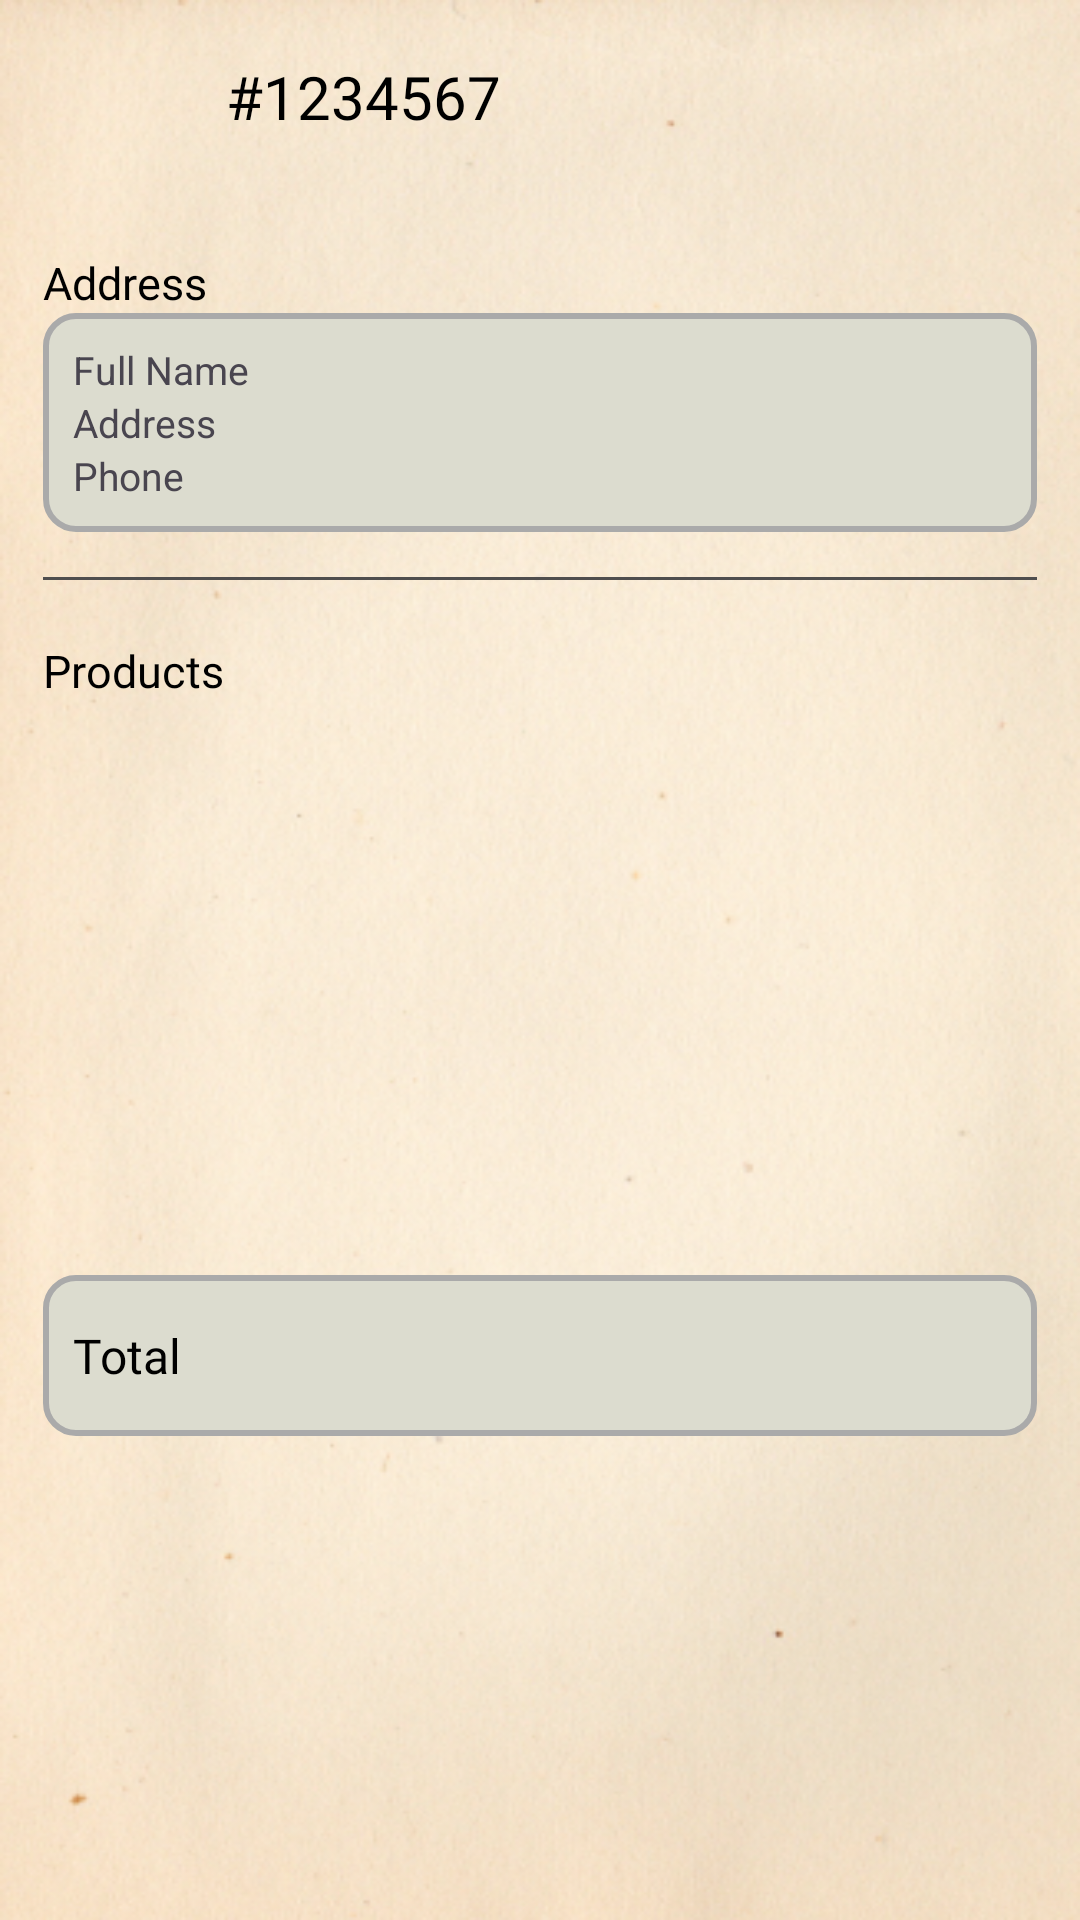

Here is an Android app screen rendered from its layout file. Give the layout XML and the strings, colors and styles it references.
<!-- AndroidManifest.xml: application theme Theme.Enchanted_Emporium -->
<!-- res/layout/order_details.xml -->
<?xml version="1.0" encoding="utf-8"?>
<androidx.core.widget.NestedScrollView xmlns:android="http://schemas.android.com/apk/res/android"
    xmlns:app="http://schemas.android.com/apk/res-auto"
    xmlns:tools="http://schemas.android.com/tools"
    android:layout_width="match_parent"
    android:layout_height="match_parent"
    android:fillViewport="true">

    <androidx.constraintlayout.widget.ConstraintLayout
        android:layout_width="match_parent"
        android:layout_height="match_parent"
        android:background="@drawable/back_texture">

        <androidx.appcompat.widget.Toolbar
            android:id="@+id/toolbarOrderDetails"
            android:layout_width="0dp"
            android:layout_height="?actionBarSize"
            app:layout_constraintEnd_toEndOf="@id/guideline2"
            app:layout_constraintStart_toStartOf="@id/guideline1"
            app:layout_constraintTop_toTopOf="parent">

            <androidx.constraintlayout.widget.ConstraintLayout
                android:layout_width="match_parent"
                android:layout_height="match_parent">

                <ImageView
                    android:id="@+id/imageCloseOrder"
                    android:layout_width="20dp"
                    android:layout_height="20dp"
                    android:src="@drawable/ic_back_arrow"
                    android:scaleType="centerInside"
                    app:layout_constraintBottom_toBottomOf="parent"
                    app:layout_constraintStart_toStartOf="parent"
                    app:layout_constraintTop_toTopOf="parent"
                    app:tint="@color/black" />

                <TextView
                    android:id="@+id/tvOrderId"
                    android:layout_width="wrap_content"
                    android:layout_height="wrap_content"
                    android:layout_marginStart="25dp"
                    android:fontFamily="@font/lusitana_bold"
                    android:textColor="@color/black"
                    android:textSize="20sp"
                    android:text="#1234567"
                    app:layout_constraintBottom_toBottomOf="parent"
                    app:layout_constraintStart_toEndOf="@id/imageCloseOrder"
                    app:layout_constraintTop_toTopOf="parent" />
            </androidx.constraintlayout.widget.ConstraintLayout>

        </androidx.appcompat.widget.Toolbar>


        <LinearLayout
            android:id="@+id/linearStepView"
            android:layout_width="0dp"
            android:layout_height="wrap_content"
            android:orientation="vertical"
            app:layout_constraintEnd_toEndOf="@id/guideline2"
            app:layout_constraintStart_toStartOf="@id/guideline1"
            app:layout_constraintTop_toBottomOf="@id/toolbarOrderDetails">


        </LinearLayout>



        <TextView
            android:id="@+id/tvShippingAddress"
            android:layout_width="wrap_content"
            android:layout_height="wrap_content"
            android:text="Address"
            android:fontFamily="@font/lusitana_bold"
            app:layout_constraintStart_toStartOf="@id/guideline1"
            android:textColor="@color/black"
            android:textSize="15sp"
            android:layout_marginTop="20dp"
            app:layout_constraintTop_toBottomOf="@id/linearStepView"
            app:drawableTint="@color/black"
           />

        <LinearLayout
            android:id="@+id/linearAddress"
            android:layout_width="0dp"
            android:layout_height="wrap_content"
            android:orientation="vertical"
            app:layout_constraintStart_toStartOf="@id/guideline1"
            app:layout_constraintEnd_toEndOf="@id/guideline2"
            app:layout_constraintTop_toBottomOf="@id/tvShippingAddress"
            android:background="@drawable/rounded_corners"
            android:padding="10dp">


            <TextView
                android:id="@+id/tvFullName"
                android:layout_width="wrap_content"
                android:layout_height="wrap_content"
                android:text="Full Name"
                android:textSize="13sp" />

            <TextView
                android:id="@+id/tvAddress"
                android:layout_width="wrap_content"
                android:layout_height="wrap_content"
                android:text="Address"
                android:textSize="13sp" />

            <TextView
                android:id="@+id/tvPhoneNumber"
                android:layout_width="wrap_content"
                android:layout_height="wrap_content"
                android:text="Phone"
                android:textSize="13sp" />

        </LinearLayout>

        <View
            android:id="@+id/line1"
            android:layout_width="0dp"
            android:layout_height="1sp"
            android:layout_marginTop="15dp"
            android:background="@color/dark_gray"
            app:layout_constraintTop_toBottomOf="@id/linearAddress"
            app:layout_constraintStart_toStartOf="@id/guideline1"
            app:layout_constraintEnd_toEndOf="@id/guideline2"
            android:backgroundTint="@color/dark_gray"
            />

        <TextView
            android:id="@+id/tvProducts"
            android:layout_width="wrap_content"
            android:layout_height="wrap_content"
            android:text="Products"
            android:fontFamily="@font/lusitana_bold"
            app:layout_constraintStart_toStartOf="@id/guideline1"
            android:textColor="@color/black"
            android:textSize="15sp"
            android:layout_marginTop="20dp"
            app:layout_constraintTop_toBottomOf="@id/line1"
            app:drawableTint="@color/black"
            android:drawablePadding="5dp"/>

        <androidx.recyclerview.widget.RecyclerView
            android:id="@+id/rvProducts"
            android:layout_width="0dp"
            android:layout_height="wrap_content"
            app:layout_constraintStart_toStartOf="@id/line1"
            app:layout_constraintEnd_toEndOf="@id/guideline2"
            app:layout_constraintTop_toBottomOf="@id/tvProducts"
            android:layout_marginTop="10dp"
            tools:listitem="@layout/order_details_product_item"
            />

        <androidx.constraintlayout.widget.ConstraintLayout
            android:id="@+id/linear"
            android:layout_width="0dp"
            android:layout_height="wrap_content"
            app:layout_constraintStart_toStartOf="@id/guideline1"
            app:layout_constraintEnd_toEndOf="@id/guideline2"
            app:layout_constraintTop_toBottomOf="@id/rvProducts"
            app:layout_constraintBottom_toBottomOf="parent"
            android:layout_marginTop="40dp"
            android:layout_marginBottom="20dp"
            android:background="@drawable/rounded_corners">

            <TextView
                android:layout_width="0dp"
                android:layout_height="wrap_content"
                android:text="Total"
                android:textSize="16sp"
                android:textColor="@color/black"
                android:fontFamily="@font/lusitana_bold"
                android:layout_marginStart="10dp"
                android:layout_weight="1"
                android:layout_marginTop="15sp"
                android:layout_marginBottom="15sp"
                android:layout_gravity="start|center_vertical"
                app:layout_constraintStart_toStartOf="parent"
                app:layout_constraintTop_toTopOf="parent"
                app:layout_constraintBottom_toBottomOf="parent"/>

            <TextView
                android:id="@+id/tvTotalPrice"
                android:layout_width="wrap_content"
                android:layout_height="wrap_content"
                android:layout_marginEnd="10dp"
                android:textSize="16sp"
                android:textColor="@color/black"
                android:fontFamily="@font/lusitana_bold"
                android:layout_marginTop="16sp"
                android:layout_marginBottom="16sp"
                android:layout_gravity="end|center_vertical"
                app:layout_constraintEnd_toEndOf="parent"
                app:layout_constraintTop_toTopOf="parent"
                app:layout_constraintBottom_toBottomOf="parent"
                />

        </androidx.constraintlayout.widget.ConstraintLayout>

        <androidx.constraintlayout.widget.Guideline
            android:id="@+id/guideline1"
            android:layout_width="wrap_content"
            android:layout_height="wrap_content"
            android:orientation="vertical"
            app:layout_constraintGuide_percent="0.04" />

        <androidx.constraintlayout.widget.Guideline
            android:id="@+id/guideline2"
            android:layout_width="wrap_content"
            android:layout_height="wrap_content"
            android:orientation="vertical"
            app:layout_constraintGuide_percent="0.96" />
    </androidx.constraintlayout.widget.ConstraintLayout>

</androidx.core.widget.NestedScrollView>
<!-- res/layout/order_details_product_item.xml (included above) -->
<?xml version="1.0" encoding="utf-8"?>
<androidx.cardview.widget.CardView xmlns:android="http://schemas.android.com/apk/res/android"
    android:layout_width="wrap_content"
    android:layout_height="wrap_content"
    xmlns:app="http://schemas.android.com/apk/res-auto"
    android:backgroundTint="@android:color/transparent"
    app:cardElevation="0dp"
   >

    <androidx.constraintlayout.widget.ConstraintLayout
        android:layout_width="wrap_content"
        android:layout_height="match_parent"
        android:background="@drawable/rounded_corners"
        android:padding="10dp"
        android:layout_marginBottom="10dp"
        >



        <ImageView
            android:id="@+id/imageCartProduct"
            android:layout_width="80dp"
            android:layout_height="75dp"
            android:layout_marginBottom="5dp"
            app:layout_constraintBottom_toBottomOf="parent"
            app:layout_constraintStart_toStartOf="parent"
            android:scaleType="centerCrop"
            android:src="@drawable/test_image2"/>

        <TextView
            android:id="@+id/tvProductCartName"
            android:layout_width="140dp"
            android:layout_height="wrap_content"
            android:layout_marginStart="8dp"
            android:layout_marginTop="8dp"
            android:fontFamily="@font/lusitana_bold"
            android:text="Chair"
            android:textColor="@color/black"
            android:textSize="15sp"
            android:textStyle="bold"
            app:layout_constraintStart_toEndOf="@id/imageCartProduct"
            app:layout_constraintTop_toTopOf="@id/imageCartProduct"
            android:lines="1" />



        <TextView
            android:id="@+id/tvProductCartPrice"
            android:layout_width="wrap_content"
            android:layout_height="wrap_content"
            android:fontFamily="@font/lusitana_bold"
            android:text="$50"
            android:textColor="@color/black"
            android:textSize="15sp"
            android:textStyle="bold"
            app:layout_constraintStart_toStartOf="@id/tvProductCartName"
            app:layout_constraintTop_toBottomOf="@id/tvProductCartName"/>




        <TextView
            android:id="@+id/tvBillingProductQuantity"
            android:layout_width="wrap_content"
            android:layout_height="wrap_content"
            app:layout_constraintEnd_toEndOf="parent"
            app:layout_constraintTop_toTopOf="parent"
            app:layout_constraintBottom_toBottomOf="parent"
            android:text="1"
            android:layout_marginEnd="5dp"/>


    </androidx.constraintlayout.widget.ConstraintLayout>













</androidx.cardview.widget.CardView>
<!-- resources referenced by this layout -->
<resources>
  <color name="black">#FF000000</color>
  <color name="dark_gray">#4F4E4E</color>
  <!-- drawable back_texture: png bitmap (drawable-v24, 335226 bytes) -->
  <!-- drawable rounded_corners (drawable) -->
  <?xml version="1.0" encoding="utf-8"?>
  <shape xmlns:android="http://schemas.android.com/apk/res/android">
      <solid android:color="#DCDCCF"/>
      <corners android:radius="10dp"/>
      <stroke android:color="@android:color/darker_gray" android:width="2dp"/>
  </shape>
  <style name="Theme.Enchanted_Emporium" parent="Base.Theme.Enchanted_Emporium" />
  <style name="Base.Theme.Enchanted_Emporium" parent="Theme.Material3.Light.NoActionBar">
          
          
          <item name="buttonStyle">@style/CustomButtonStyle</item>
      </style>
  <style name="CustomButtonStyle" parent="Widget.AppCompat.Button">
          <item name="android:background">@color/olive</item>
      </style>
  <color name="olive">#A7A788</color>
</resources>
